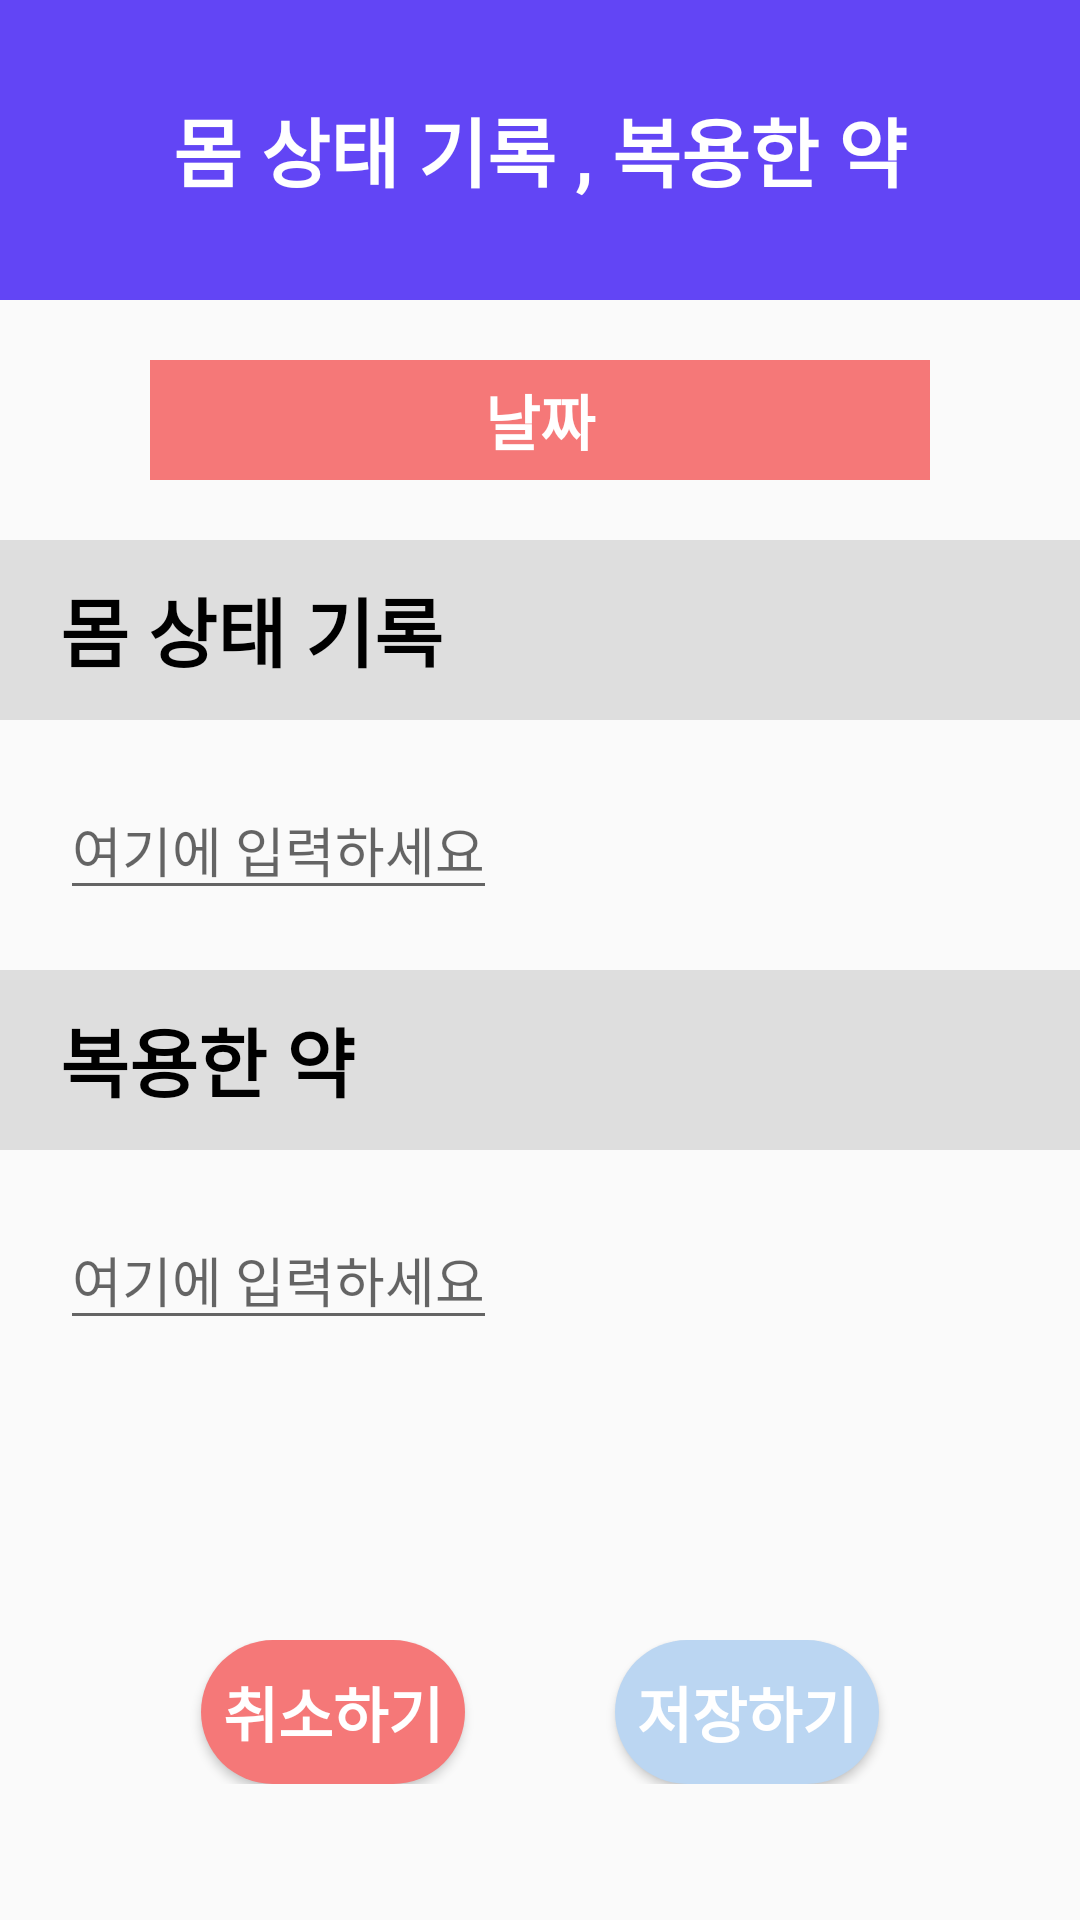

Reconstruct the res/layout file that produces this screen, plus the resources it refers to.
<!-- AndroidManifest.xml: application theme Theme.Design.Light.NoActionBar -->
<!-- res/layout/activity_add.xml -->
<?xml version="1.0" encoding="utf-8"?>
<LinearLayout xmlns:android="http://schemas.android.com/apk/res/android"
    xmlns:app="http://schemas.android.com/apk/res-auto"
    xmlns:tools="http://schemas.android.com/tools"
    android:layout_width="match_parent"
    android:layout_height="match_parent"
    android:orientation="vertical"
    tools:context=".AddActivity">

    <LinearLayout
        android:layout_width="match_parent"
        android:layout_height="100dp"
        android:gravity="center"
        android:background="#6245f5">

        <TextView
            android:textStyle="bold"
            android:textColor="#ffffff"
            android:textSize="25dp"
            android:layout_width="wrap_content"
            android:layout_height="wrap_content"
            android:text="몸 상태 기록 , 복용한 약"/>
    </LinearLayout>


    <TextView
        android:id="@+id/day_text"
        android:textStyle="bold"
        android:textColor="#ffffff"
        android:layout_marginLeft="50dp"
        android:layout_marginRight="50dp"
        android:layout_marginTop="20dp"
        android:textSize="20dp"
        android:gravity="center"
        android:layout_width="match_parent"
        android:layout_height="40dp"
        android:background="#f57878"
        android:text="날짜"/>

    <LinearLayout
        android:layout_marginTop="20dp"
        android:layout_width="match_parent"
        android:layout_height="60dp"
        android:background="#dedede">

        <TextView
            android:layout_marginLeft="20dp"
            android:textStyle="bold"
            android:textColor="#000000"
            android:layout_gravity="center"
            android:textSize="25dp"
            android:layout_width="wrap_content"
            android:layout_height="wrap_content"
            android:background="#dedede"
            android:text="몸 상태 기록"/>

    </LinearLayout>


    <EditText
        android:layout_marginTop="20dp"
        android:layout_marginLeft="20dp"
        android:layout_width="wrap_content"
        android:layout_height="wrap_content"
        android:hint="여기에 입력하세요"/>
    <LinearLayout
        android:layout_marginTop="20dp"
        android:layout_width="match_parent"
        android:layout_height="60dp"
        android:background="#dedede">

        <TextView
            android:layout_marginLeft="20dp"
            android:textStyle="bold"
            android:textColor="#000000"
            android:layout_gravity="center"
            android:textSize="25dp"
            android:layout_width="wrap_content"
            android:layout_height="wrap_content"
            android:background="#dedede"
            android:text="복용한 약"/>

    </LinearLayout>

    <EditText
        android:layout_marginTop="20dp"
        android:layout_marginLeft="20dp"
        android:layout_width="wrap_content"
        android:layout_height="wrap_content"
        android:hint="여기에 입력하세요"/>


    <LinearLayout
        android:layout_marginTop="100dp"
        android:gravity="center"
        android:layout_width="match_parent"
        android:layout_height="wrap_content"
        android:orientation="horizontal">

        <Button
            android:textStyle="bold"
            android:id="@+id/cancel_btn"
            android:textSize="20dp"
            android:textColor="#ffffff"
            android:text="취소하기"
            android:background="@drawable/btn2"
            android:layout_width="wrap_content"
            android:layout_height="wrap_content" />

        <Button
            android:textStyle="bold"
            android:layout_marginLeft="50dp"
            android:id="@+id/save_btn"
            android:textSize="20dp"
            android:textColor="#ffffff"
            android:text="저장하기"
            android:background="@drawable/btn1"
            android:layout_width="wrap_content"
            android:layout_height="wrap_content" />

    </LinearLayout>
</LinearLayout>
<!-- resources referenced by this layout -->
<resources>
  <!-- drawable btn1 (drawable) -->
  <?xml version="1.0" encoding="utf-8"?>
  <shape xmlns:android="http://schemas.android.com/apk/res/android"
      android:shape="rectangle" >
      <solid android:color="#bbd6f2" />
      <corners
          android:bottomLeftRadius="50dp"
          android:bottomRightRadius="50dp"
          android:topLeftRadius="50dp"
          android:topRightRadius="50dp" />
  </shape>
  <!-- drawable btn2 (drawable) -->
  <?xml version="1.0" encoding="utf-8"?>
  <shape xmlns:android="http://schemas.android.com/apk/res/android"
      android:shape="rectangle" >
      <solid android:color="#f57878" />
      <corners
          android:bottomLeftRadius="50dp"
          android:bottomRightRadius="50dp"
          android:topLeftRadius="50dp"
          android:topRightRadius="50dp" />
  </shape>
</resources>
